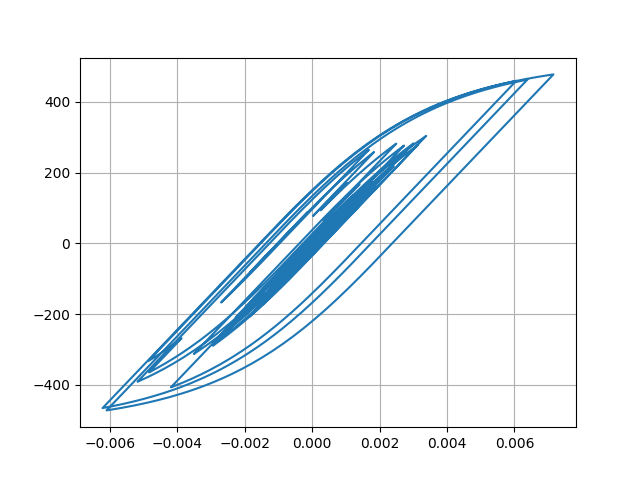

The data file committed next to this chart (first rows):
Desplacment, Force
0.0, 0.0
1.139349024854951e-06, 0.1139
4.315486459453206e-06, 0.4315
9.21056057563074e-06, 0.9211
1.5714789528362175e-05, 1.571
2.3707004446068905e-05, 2.371
3.294277832168813e-05, 3.294
4.307206431394877e-05, 4.307
5.3575334475938314e-05, 5.357
6.392121524386336e-05, 6.392
7.368735650140724e-05, 7.368
8.254202265694687e-05, 8.253
9.022052292046215e-05, 9.021
9.661790220238557e-05, 9.661
0.0001019, 10.19
0.0001065, 10.65
0.0001107, 11.07
0.0001148, 11.47
0.000119, 11.9
0.0001235, 12.34
0.0001279, 12.79
0.0001319, 13.19
0.0001349, 13.48
0.0001362, 13.62
0.0001352, 13.52
0.0001315, 13.14
0.0001249, 12.49
0.000116, 11.59
0.0001052, 10.51
9.324621733711268e-05, 9.321
8.072845870885991e-05, 8.07
6.808246794784492e-05, 6.805
5.585648996091423e-05, 5.582
4.445394676016178e-05, 4.442
3.390639352607417e-05, 3.387
2.3968779423707475e-05, 2.394
1.392278816470649e-05, 1.389
2.9456057887849095e-06, 0.2913
-9.67331705086151e-06, -0.9706
-2.4466257011968737e-05, -2.45
-4.154050870921663e-05, -4.157
-6.076436278423968e-05, -6.079
-8.176286064881715e-05, -8.179
-0.0001038, -10.39
-0.0001255, -12.55
-0.0001449, -14.49
-0.0001607, -16.07
-0.0001718, -17.18
-0.0001785, -17.84
-0.0001816, -18.15
-0.0001822, -18.22
-0.0001816, -18.16
-0.0001807, -18.06
-0.0001803, -18.03
-0.0001817, -18.17
-0.0001857, -18.57
-0.0001928, -19.27
-0.000203, -20.29
-0.0002161, -21.6
-0.0002317, -23.15
... 2,941 more rows
